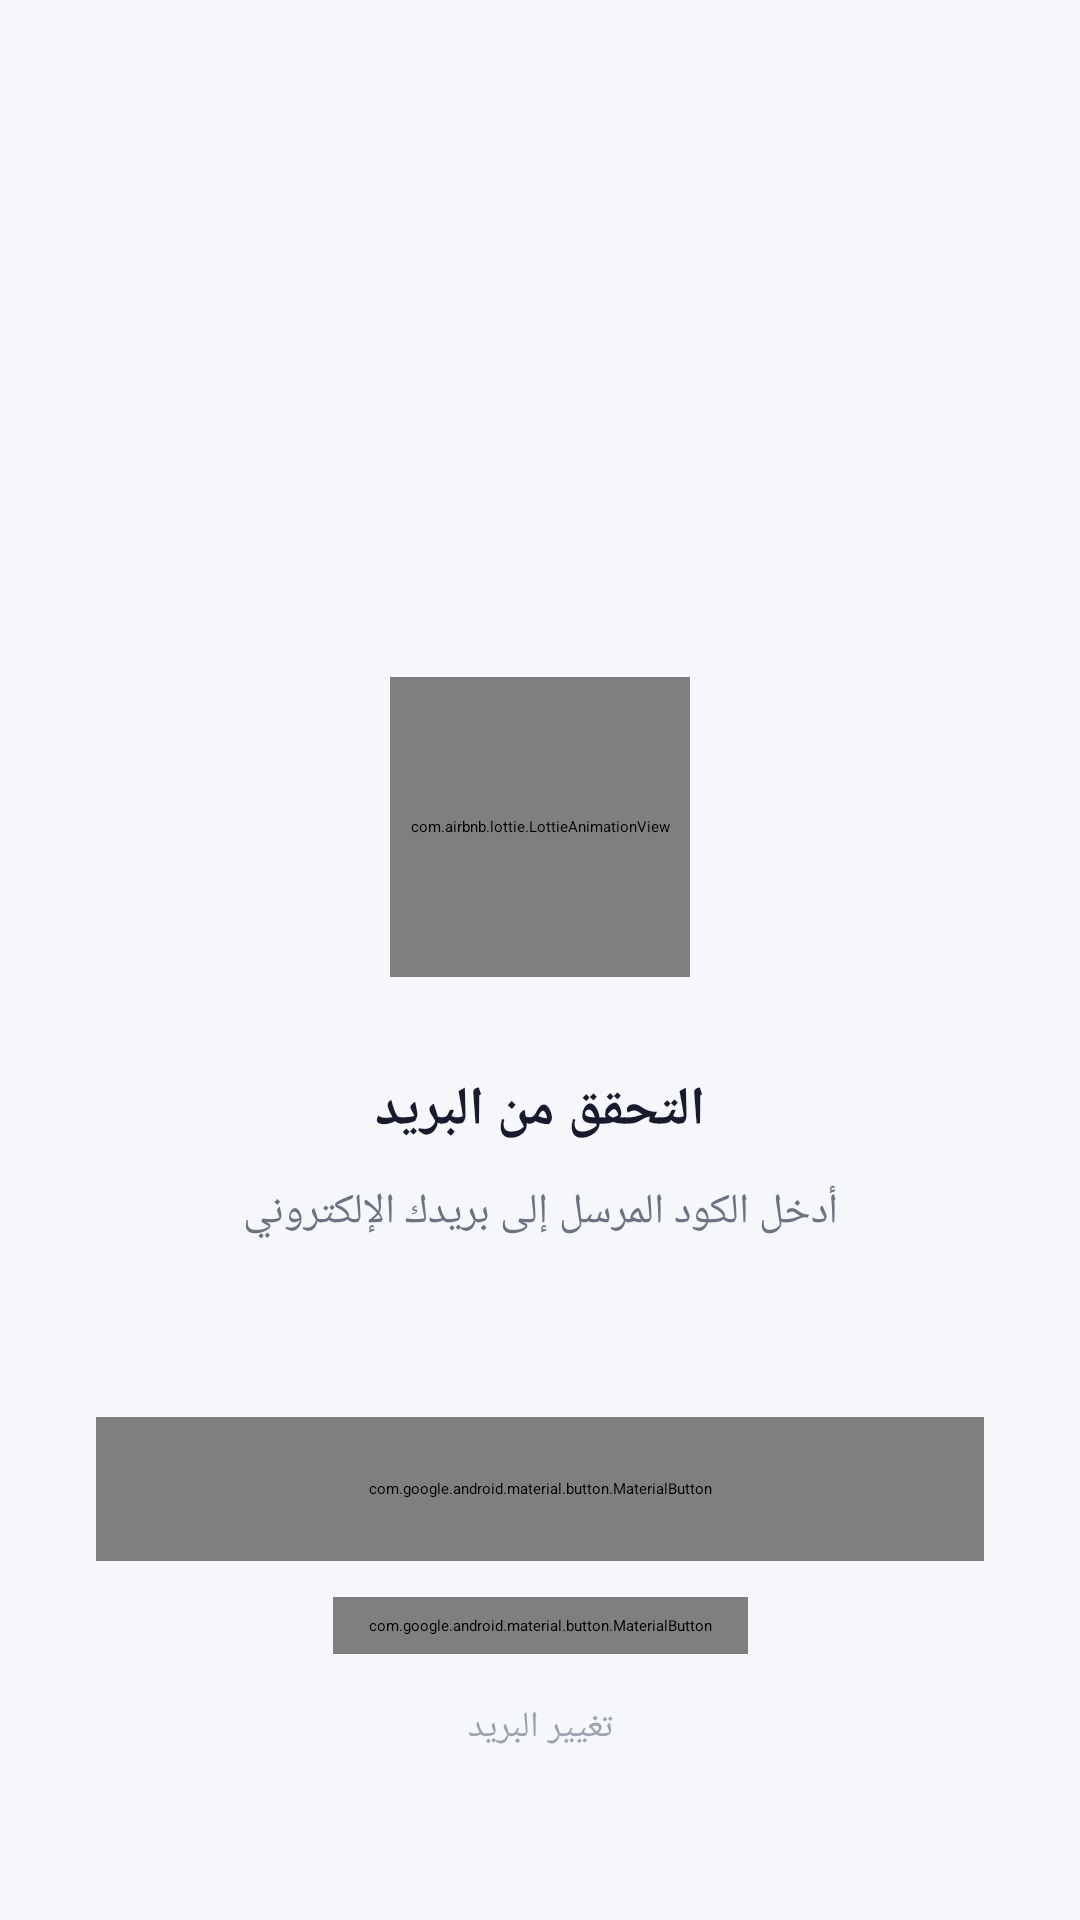

Android layout source for this screen:
<!-- AndroidManifest.xml: application theme Theme.NewsSocialPlatform -->
<!-- res/layout/activity_email_verification.xml -->
<?xml version="1.0" encoding="utf-8"?>
<androidx.constraintlayout.widget.ConstraintLayout
    xmlns:android="http://schemas.android.com/apk/res/android"
    xmlns:app="http://schemas.android.com/apk/res-auto"
    android:id="@+id/rootEmailVerification"
    android:layout_width="match_parent"
    android:layout_height="match_parent"
    android:background="@color/bg_background"
    android:direction="rtl"
    android:fitsSystemWindows="true">

    
    <com.airbnb.lottie.LottieAnimationView
        android:id="@+id/lottieEmailVerification"
        android:layout_width="@dimen/verification_animation_size"
        android:layout_height="@dimen/verification_animation_size"
        app:lottie_rawRes="@raw/animation_email_verification"
        app:lottie_autoPlay="true"
        app:lottie_loop="true"
        app:layout_constraintBottom_toTopOf="@+id/textVerificationTitle"
        app:layout_constraintStart_toStartOf="parent"
        app:layout_constraintEnd_toEndOf="parent"
        android:layout_marginBottom="@dimen/spacing_32" />

    
    <TextView
        android:id="@+id/textVerificationTitle"
        android:layout_width="0dp"
        android:layout_height="wrap_content"
        android:text="@string/verify_email_title"
        android:textColor="@color/text_primary"
        android:textSize="@dimen/text_title"
        android:textStyle="bold"
        android:fontFamily="@font/noto_kufi_arabic_bold"
        android:gravity="center"
        app:layout_constraintBottom_toTopOf="@+id/textVerificationSubtitle"
        app:layout_constraintStart_toStartOf="parent"
        app:layout_constraintEnd_toEndOf="parent"
        android:layout_marginStart="@dimen/spacing_32"
        android:layout_marginEnd="@dimen/spacing_32"
        android:layout_marginBottom="@dimen/spacing_12" />

    
    <TextView
        android:id="@+id/textVerificationSubtitle"
        android:layout_width="0dp"
        android:layout_height="wrap_content"
        android:text="@string/verify_email_subtitle"
        android:textColor="@color/text_secondary"
        android:textSize="@dimen/text_body"
        android:fontFamily="@font/noto_kufi_arabic"
        android:gravity="center"
        android:lineSpacingExtra="@dimen/spacing_2"
        app:layout_constraintBottom_toTopOf="@+id/textEmailDisplay"
        app:layout_constraintStart_toStartOf="parent"
        app:layout_constraintEnd_toEndOf="parent"
        android:layout_marginStart="@dimen/spacing_32"
        android:layout_marginEnd="@dimen/spacing_32" />

    
    <TextView
        android:id="@+id/textEmailDisplay"
        android:layout_width="wrap_content"
        android:layout_height="wrap_content"
        android:textColor="@color/primary"
        android:textSize="@dimen/text_body_medium"
        android:textStyle="bold"
        android:fontFamily="@font/noto_kufi_arabic_bold"
        android:textDirection="ltr"
        app:layout_constraintBottom_toTopOf="@+id/btnContinue"
        app:layout_constraintStart_toStartOf="parent"
        app:layout_constraintEnd_toEndOf="parent"
        android:layout_marginBottom="@dimen/spacing_40" />

    
    <com.google.android.material.button.MaterialButton
        android:id="@+id/btnContinue"
        style="@style/Widget.Material3.Button"
        android:layout_width="0dp"
        android:layout_height="@dimen/button_height"
        android:text="@string/continue_text"
        android:textSize="@dimen/text_button"
        android:textStyle="bold"
        android:fontFamily="@font/noto_kufi_arabic_bold"
        app:layout_constraintBottom_toTopOf="@+id/btnResend"
        app:layout_constraintStart_toStartOf="parent"
        app:layout_constraintEnd_toEndOf="parent"
        android:layout_marginStart="@dimen/spacing_32"
        android:layout_marginEnd="@dimen/spacing_32"
        android:layout_marginBottom="@dimen/spacing_12"
        app:cornerRadius="@dimen/button_corner_radius"
        app:backgroundTint="@color/primary" />

    
    <com.google.android.material.button.MaterialButton
        android:id="@+id/btnResend"
        style="@style/Widget.Material3.Button.TextButton"
        android:layout_width="wrap_content"
        android:layout_height="wrap_content"
        android:text="@string/resend_email"
        android:textSize="@dimen/text_body_small"
        android:fontFamily="@font/noto_kufi_arabic"
        app:layout_constraintBottom_toTopOf="@+id/textChangeEmail"
        app:layout_constraintStart_toStartOf="parent"
        app:layout_constraintEnd_toEndOf="parent"
        android:layout_marginBottom="@dimen/spacing_8"
        android:textColor="@color/primary" />

    
    <TextView
        android:id="@+id/textChangeEmail"
        android:layout_width="wrap_content"
        android:layout_height="wrap_content"
        android:text="@string/change_email"
        android:textColor="@color/text_tertiary"
        android:textSize="@dimen/text_body_small"
        android:fontFamily="@font/noto_kufi_arabic"
        android:padding="@dimen/spacing_8"
        app:layout_constraintBottom_toBottomOf="parent"
        app:layout_constraintStart_toStartOf="parent"
        app:layout_constraintEnd_toEndOf="parent"
        android:layout_marginBottom="@dimen/spacing_48" />

</androidx.constraintlayout.widget.ConstraintLayout>
<!-- resources referenced by this layout -->
<resources>
  <color name="bg_background">#F5F7FA</color>
  <color name="primary">#1A73E8</color>
  <color name="text_primary">#1A1A2E</color>
  <color name="text_secondary">#6B7280</color>
  <color name="text_tertiary">#9CA3AF</color>
  <dimen name="button_corner_radius">12dp</dimen>
  <dimen name="button_height">48dp</dimen>
  <dimen name="spacing_12">12dp</dimen>
  <dimen name="spacing_2">2dp</dimen>
  <dimen name="spacing_32">32dp</dimen>
  <dimen name="spacing_40">40dp</dimen>
  <dimen name="spacing_48">48dp</dimen>
  <dimen name="spacing_8">8dp</dimen>
  <dimen name="text_body">14sp</dimen>
  <dimen name="text_body_medium">14sp</dimen>
  <dimen name="text_body_small">12sp</dimen>
  <dimen name="text_button">14sp</dimen>
  <dimen name="text_title">18sp</dimen>
  <dimen name="verification_animation_size">100dp</dimen>
  <string name="change_email">تغيير البريد</string>
  <string name="continue_text">متابعة</string>
  <string name="resend_email">إعادة إرسال البريد</string>
  <string name="verify_email_subtitle">أدخل الكود المرسل إلى بريدك الإلكتروني</string>
  <string name="verify_email_title">التحقق من البريد</string>
</resources>
